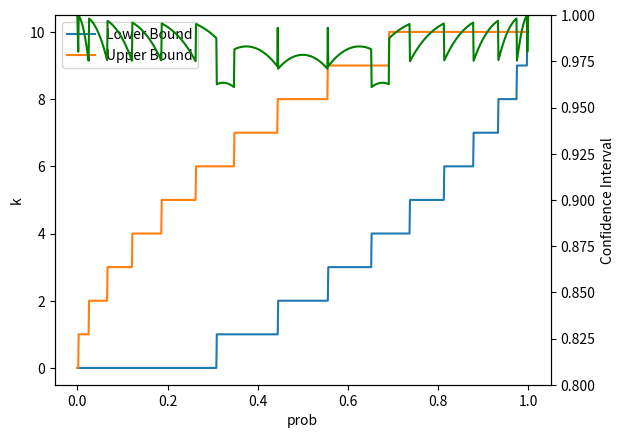

The matplotlib source for this figure:
import numpy as np
from scipy.stats import binom
import matplotlib.pyplot as plt


N = 10
CI = 0.95 #confidence interval


def k_bounds(N,p,CI): #returns the bounds for k for given p value
    binomial = binom(N,p)
    #determine lower bound for k
    p_lower = 0
    k_min = 0
    while (p_lower + binomial.pmf(k_min) < (1-CI)/2): #lower tail of probability should always be less than (1-CF)/2
        p_lower += binomial.pmf(k_min)
        k_min += 1

    #determine upper bound for k
    p_upper = 0
    k_max = N
    while (p_upper + binomial.pmf(k_max) <(1-CI)/2): #upper tail of probability should always be less than (1-CF)/2
        p_upper += binomial.pmf(k_max)
        k_max -= 1

    return p_lower,p_upper,k_min,k_max

prob = np.linspace(0,1,1000) #probability array
k_min_array = np.array([])
k_max_array = np.array([])
CF_array = np.array([])
for p in prob:
    p_lower, p_upper, k_min, k_max = k_bounds(N,p,CI)
    CF_array = np.append(CF_array,1-p_lower-p_upper)
    k_min_array = np.append(k_min_array,k_min)
    k_max_array = np.append(k_max_array,k_max)

fig,ax = plt.subplots()
ax.set_xlabel("prob")
ax.set_ylabel("k")
ax.plot(prob, k_min_array, label="Lower Bound")
ax.plot(prob,k_max_array, label="Upper Bound")
ax.legend()

ax2 = ax.twinx()
ax2.set_xlabel("prob")
ax2.set_ylabel("Confidence Interval")
ax2.plot(prob, CF_array ,label="Confidence Interval", color ='g')
ax2.set_ylim(0.80,1)


plt.show()